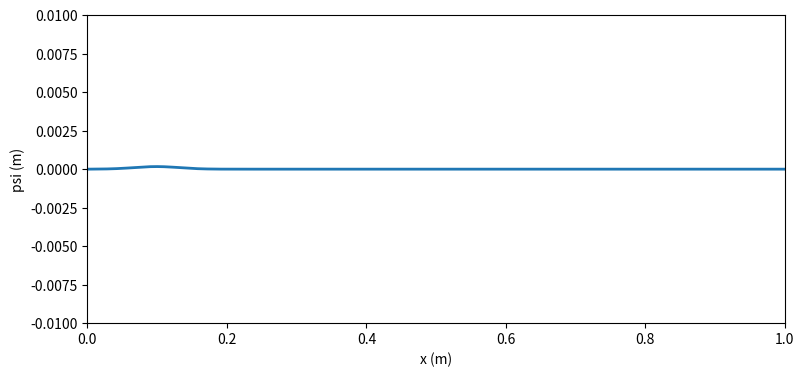

This chart was generated by the following Python code:
"""
Lab 08
Question 2: FTCS solution of the wave equation
[redacted]
Purpose: Solve the wave equation using FTCS method.

Outputs: animation of solution from t = 0 to t = 0.005.
"""

import numpy as np
import matplotlib.pyplot as plt
from matplotlib.animation import FuncAnimation

# parameters
L = 1.0
v = 100.0
d = 0.10
C = 1.0
sigma = 0.03

dx = 0.002
x = np.arange(0.0, L + dx, dx)
N = len(x)

dt = 1e-6
t_final = 0.005 # 0.005 is a good time
n_steps = int(np.ceil(t_final / dt))

# tuning (increased amplification)
frame_skip = 100       # show every n computed steps
vis_scale = 1     # vertical amplification for visibility
anim_interval_ms = 1000 // 60

# Instability detection
instability_threshold = 1 # 0.01 good

# Initial fields
psi = np.zeros(N)     # displacement
phi = C * (L - x) / L * np.exp(- (x - d)**2 / (2 * sigma**2))  # initial velocity
psi[0] = psi[-1] = 0.0
phi[0] = phi[-1] = 0.0

# FTPS step function
def ftcs_step(psi, phi, dt, dx, v):
    lap = np.zeros_like(psi)
    lap[1:-1] = (psi[2:] - 2.0 * psi[1:-1] + psi[:-2]) / dx**2
    psi_new = psi + dt * phi
    phi_new = phi + dt * (v**2) * lap
    psi_new[0] = psi_new[-1] = 0.0
    phi_new[0] = phi_new[-1] = 0.0
    return psi_new, phi_new


# Plotting
fig, ax = plt.subplots(figsize=(9, 4))
line, = ax.plot(x, vis_scale * psi, lw=2, color='C0')
ax.set_xlim(0, L)
# y-limits
ax.set_ylim(-0.01, 0.01)
ax.set_xlabel('x (m)')
ax.set_ylabel('psi (m)')
print('t = 0.000000 s')

# Animation state
global_step = 0
running = True

# compute number of frames
frames_to_show = max(1, n_steps // frame_skip)

def update(frame):
    global psi, phi, global_step, running
    if not running:
        return (line,)

    # advance frame_skip
    for _ in range(frame_skip):
        psi, phi = ftcs_step(psi, phi, dt, dx, v)
        global_step += 1
        if global_step >= n_steps:
            running = False
            break

    # update plot data
    line.set_ydata(vis_scale * psi)
    print(f"t = {global_step * dt:.6f} s  — showing every {frame_skip} steps")

    # instability detection
    if np.max(np.abs(psi)) * vis_scale > instability_threshold:
        print("[Stopped: instability threshold reached]")
        running = False

    return (line,)

anim = FuncAnimation(fig, update, frames=frames_to_show, interval=anim_interval_ms, blit=True)
plt.show()
